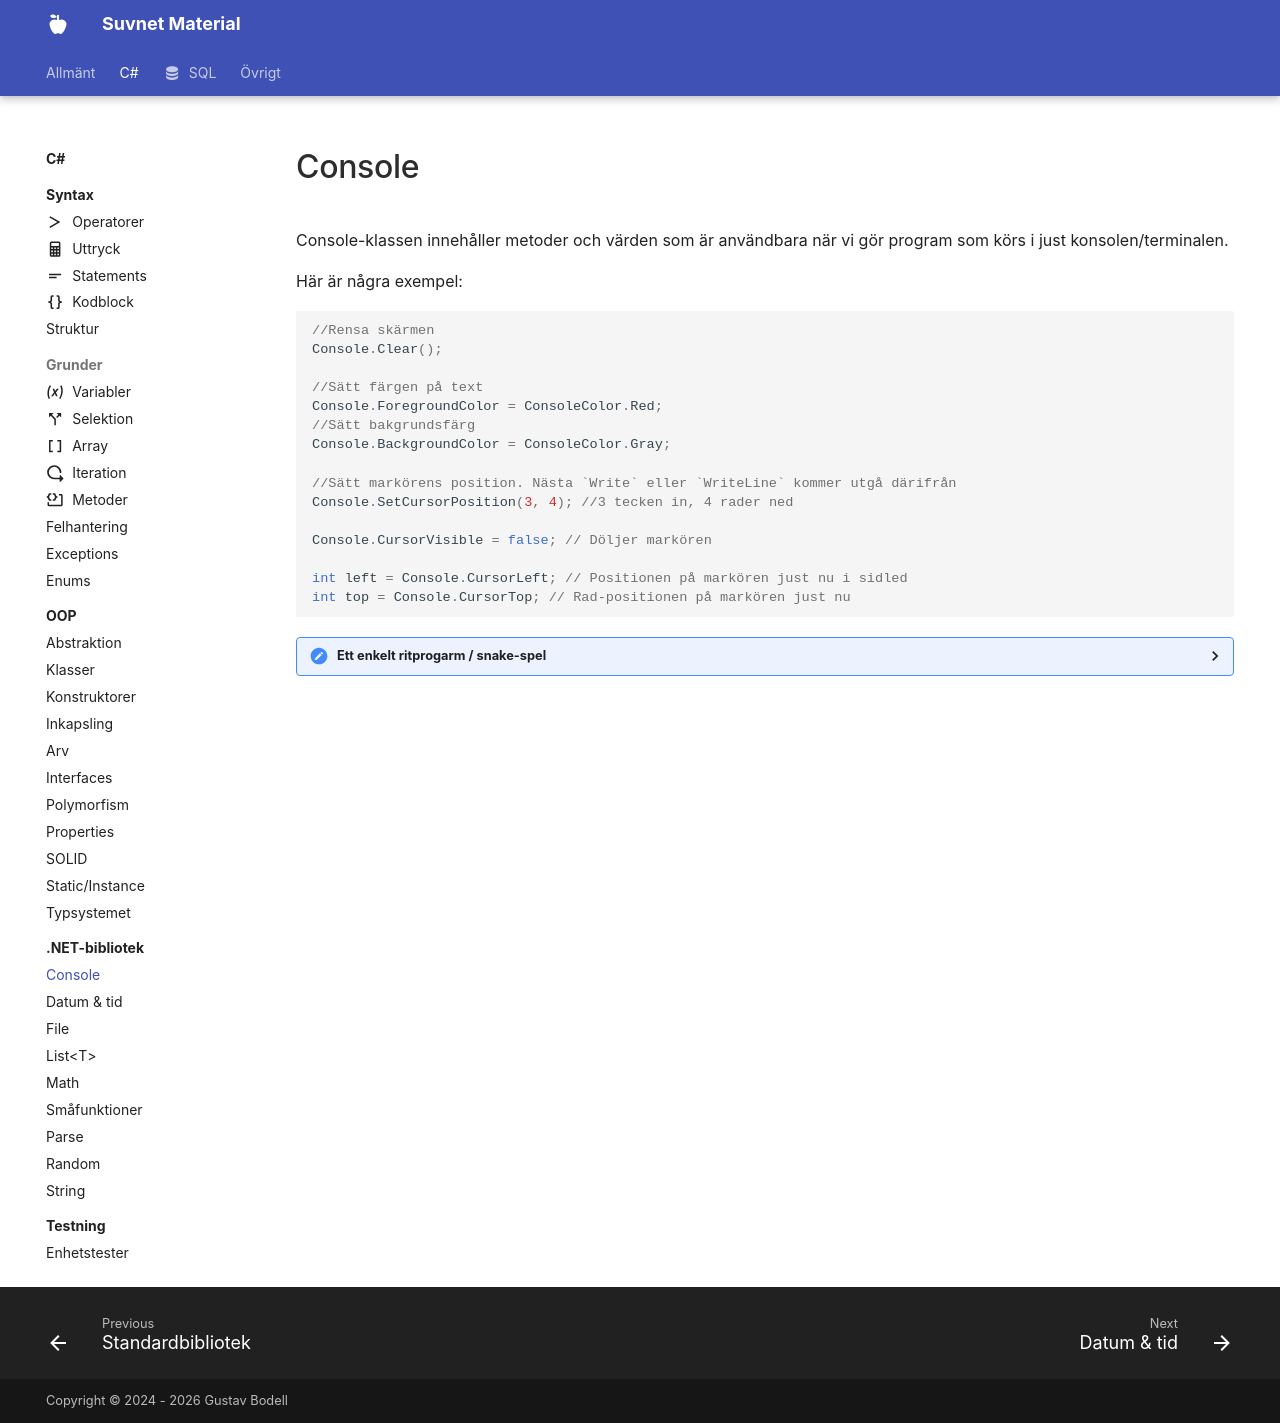

repository: suvnet25/classroom · page: material/cs/standardbibliotek/console/index.html · generator: mkdocs

# Console

Console-klassen innehåller metoder och värden som är användbara när vi gör program som körs i just konsolen/terminalen.

Här är några exempel:

```csharp
//Rensa skärmen
Console.Clear();

//Sätt färgen på text
Console.ForegroundColor = ConsoleColor.Red;
//Sätt bakgrundsfärg
Console.BackgroundColor = ConsoleColor.Gray;

//Sätt markörens position. Nästa `Write` eller `WriteLine` kommer utgå därifrån
Console.SetCursorPosition(3, 4); //3 tecken in, 4 rader ned

Console.CursorVisible = false; // Döljer markören

int left = Console.CursorLeft; // Positionen på markören just nu i sidled
int top = Console.CursorTop; // Rad-positionen på markören just nu
```

??? "Ett enkelt ritprogarm / snake-spel"
    ```csharp
    int posX = 0;
    int posY = 0;

    while (true)
    {
        if (Console.KeyAvailable)
        {
            var key = Console.ReadKey(true);
            if (key.Key == ConsoleKey.Escape)
                break;
            if (key.Key == ConsoleKey.LeftArrow)
            {
                posX--;
            }
            if (key.Key == ConsoleKey.RightArrow)
            {
                posX++;
            }
            if (key.Key == ConsoleKey.UpArrow)
            {
                posY--;
            }
            if (key.Key == ConsoleKey.DownArrow)
            {
                posY++;
            }

            Console.SetCursorPosition(posX, posY);
            Console.Write("X");
        }
    }
    ```
